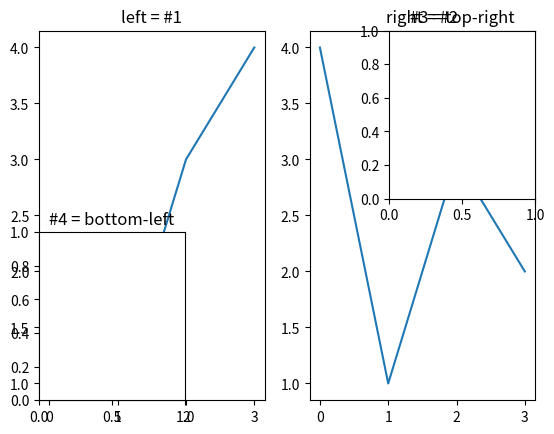

This chart was generated by the following Python code:
%matplotlib inline

import matplotlib.pyplot as plt

ax_left = plt.subplot(1, 2, 1)
plt.plot([2,1,3,4])
plt.title('left = #1')

ax_right = plt.subplot(1, 2, 2)
plt.plot([4,1,3,2])
plt.title('right = #2')
plt.show()

top_right_ax = plt.subplot(2, 3, 3, title='#3 = top-right')
bottom_left_ax = plt.subplot(2, 3, 4, title='#4 = bottom-left')
plt.show()



figure, axes = plt.subplots(nrows=3, ncols=2, figsize=(15, 15))

# Remove the plot at the bottom right
figure.delaxes(axes[2][1]); # Cols and Rows - starts at 0